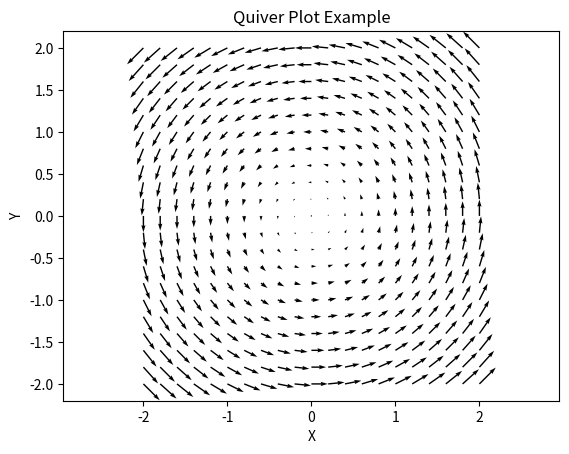

This chart was generated by the following Python code:
import numpy as np
import matplotlib.pyplot as plt

# Define the grid of points
x = np.arange(-2, 2.2, 0.2)
y = np.arange(-2, 2.2, 0.2)

# Create meshgrid for coordinates
X, Y = np.meshgrid(x, y)

# Define the vector field components
U = -Y  # Negative Y component for U
V = X   # X component for V

# Create the quiver plot
plt.figure()
plt.quiver(X, Y, U, V)

# Add labels and title
plt.xlabel('X')
plt.ylabel('Y')
plt.title('Quiver Plot Example')

# Adjust axis for better visualization
plt.axis('equal')
plt.show()
